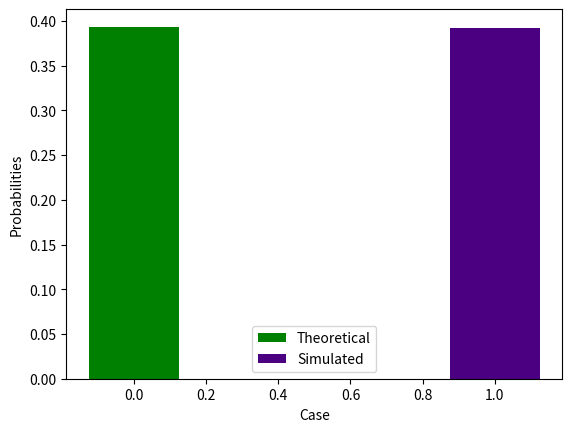

The matplotlib source for this figure:
import numpy as np
import matplotlib.pyplot as plt
import random
th_prob=0.3934
lamda = 1/2 #for every 3 minutes

size = 100000

count_intx= 0
count_x_0 = 0
for i in range(size):

  #X for first three minutes
  X = np.random.poisson(lamda)
  #Y for second three minutes
  Y = np.random.poisson(lamda)

  if (X==0) and (Y!=0):
    count_intx+=1
  if (X==0):
    count_x_0 +=1
sim_prob=count_intx/count_x_0
print("Theoretical probability=%f, simulated probability=%f",(th_prob,sim_prob))

cases=['i']
x = np.arange(len(cases))
plt.bar(x + 0.00, th_prob, color = 'green', width = 0.25, label = 'Theoretical')
plt.bar(x + 1, sim_prob, color = 'indigo', width = 0.25, label = 'Simulated')
plt.xlabel('Case')
plt.ylabel('Probabilities')

plt.legend()
plt.show()